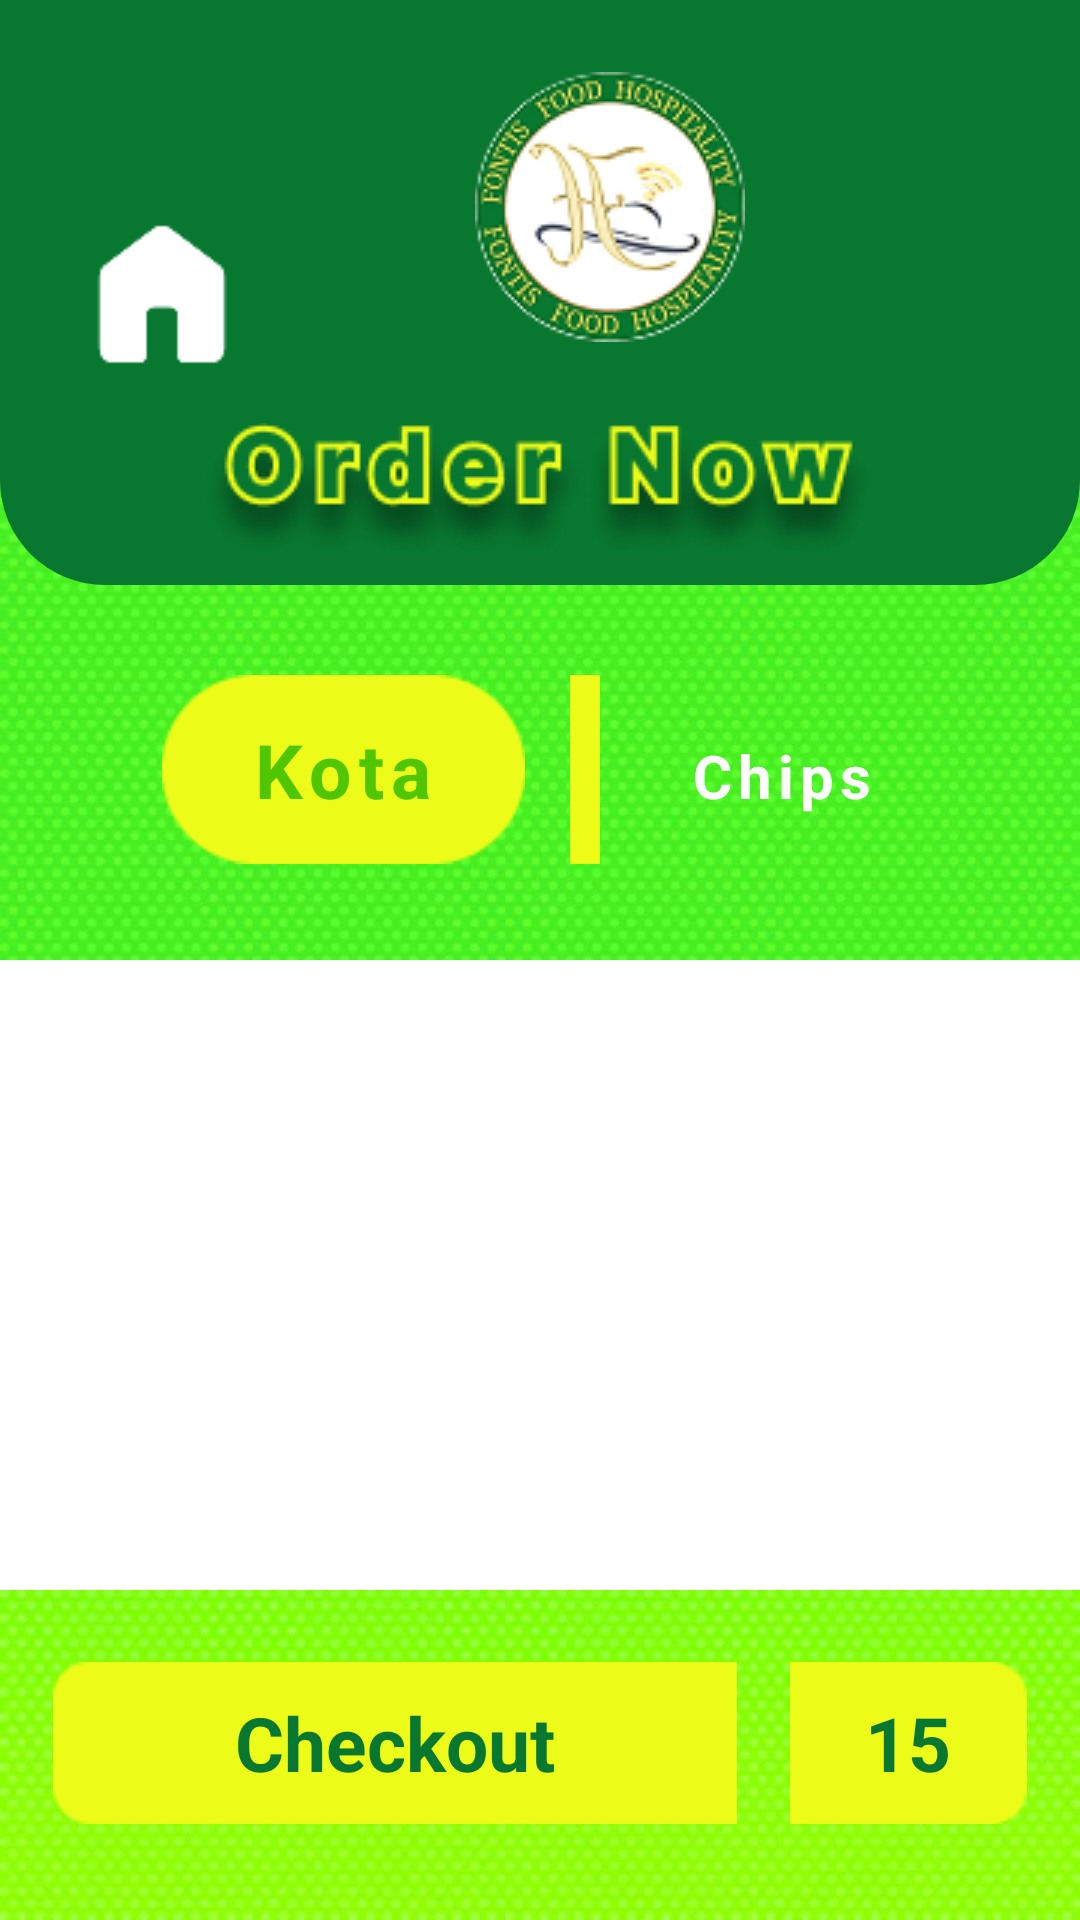

The Android layout XML behind this screen, and the referenced resources:
<!-- AndroidManifest.xml: application theme Theme.Fontis_fine_dine -->
<!-- res/layout/order_now_layout.xml -->
<?xml version="1.0" encoding="utf-8"?>
<androidx.constraintlayout.widget.ConstraintLayout xmlns:android="http://schemas.android.com/apk/res/android"
    xmlns:app="http://schemas.android.com/apk/res-auto"
    xmlns:tools="http://schemas.android.com/tools"
    android:id="@+id/main"
    android:layout_width="match_parent"
    android:layout_height="match_parent"
    android:background="@drawable/page_bg"
    tools:context=".OrderNowLayoutActivity">

    <androidx.constraintlayout.widget.ConstraintLayout
        android:id="@+id/notch_nav"
        android:layout_width="match_parent"
        android:layout_height="wrap_content"
        android:background="@drawable/notch_nav"
        android:minHeight="195dp"
        app:layout_constraintStart_toStartOf="parent"
        app:layout_constraintTop_toTopOf="parent">

        <ImageView
            android:id="@+id/backBtn"
            android:layout_width="60dp"
            android:layout_height="wrap_content"
            android:layout_marginStart="24dp"
            android:onClick="go_home"
            app:layout_constraintBottom_toBottomOf="parent"
            app:layout_constraintStart_toStartOf="parent"
            app:layout_constraintTop_toTopOf="parent"
            app:srcCompat="@drawable/home_70dp" />

        <ImageView
            android:id="@+id/imageView5"
            android:layout_width="wrap_content"
            android:layout_height="wrap_content"
            android:layout_marginBottom="8dp"
            app:layout_constraintBottom_toBottomOf="parent"
            app:layout_constraintEnd_toEndOf="parent"
            app:layout_constraintStart_toStartOf="parent"
            app:srcCompat="@drawable/order_now" />

        <ImageView
            android:id="@+id/logo"
            android:layout_width="90dp"
            android:layout_height="wrap_content"
            android:layout_marginTop="24dp"
            app:layout_constraintEnd_toEndOf="parent"
            app:layout_constraintHorizontal_bias="0.4"
            app:layout_constraintStart_toEndOf="@+id/backBtn"
            app:layout_constraintTop_toTopOf="parent"
            app:srcCompat="@drawable/logo_removebg_mini" />
    </androidx.constraintlayout.widget.ConstraintLayout>

    <LinearLayout
        android:id="@+id/selection"
        android:layout_width="wrap_content"
        android:layout_height="wrap_content"
        android:layout_gravity="center"
        android:layout_marginTop="30dp"
        android:orientation="horizontal"
        app:layout_constraintEnd_toEndOf="parent"
        app:layout_constraintStart_toStartOf="parent"
        app:layout_constraintTop_toBottomOf="@+id/notch_nav">

        <TextView
            android:id="@+id/kotaSection"
            android:layout_width="wrap_content"
            android:layout_height="wrap_content"
            android:layout_weight="1"
            android:background="@drawable/bg_category_btn"
            android:gravity="center"
            android:letterSpacing="0.1"
            android:text="Kota"
            android:textColor="#50C600"
            android:textSize="25sp"
            android:textStyle="bold" />

        <View
            android:id="@+id/divider"
            android:layout_width="10dp"
            android:layout_height="match_parent"
            android:layout_marginHorizontal="15dp"
            android:layout_weight="1"
            android:background="@color/ThemeYellow" />

        <TextView
            android:id="@+id/chipsSection"
            android:layout_width="wrap_content"
            android:layout_height="wrap_content"
            android:layout_weight="1"
            android:padding="15dp"
            android:text="Chips"
            android:letterSpacing="0.1"
            android:textColor="@color/white"
            android:textSize="20sp"
            android:textStyle="bold" />
    </LinearLayout>


    <ScrollView
        android:id="@+id/order_canvas"
        android:layout_width="match_parent"
        android:layout_height="0dp"
        android:layout_marginTop="32dp"
        android:layout_marginBottom="24dp"
        android:fillViewport="true"
        app:layout_constraintBottom_toTopOf="@+id/checkout_btn"
        app:layout_constraintStart_toStartOf="parent"
        app:layout_constraintTop_toBottomOf="@+id/selection">

        <FrameLayout
            android:id="@+id/menuCanvas"
            android:layout_width="match_parent"
            android:layout_height="wrap_content">

            <androidx.recyclerview.widget.RecyclerView
                android:id="@+id/rvFoodList"
                android:layout_width="match_parent"
                android:layout_height="match_parent"
                android:background="@color/white" />
        </FrameLayout>

    </ScrollView>

    <TextView
        android:id="@+id/checkout_btn"
        android:layout_width="wrap_content"
        android:layout_height="wrap_content"
        android:layout_marginBottom="32dp"
        android:background="@drawable/checkout_btn_bg"
        android:backgroundTint="@color/ThemeYellow"
        android:gravity="center"
        android:onClick="goto_cart_pg"
        android:text="Checkout"
        android:textColor="@color/ThemeGreen"
        android:textSize="25sp"
        android:textStyle="bold"
        app:layout_constraintBottom_toBottomOf="parent"
        app:layout_constraintEnd_toStartOf="@+id/cart_btn"
        app:layout_constraintStart_toStartOf="parent" />

    <TextView
        android:id="@+id/cart_btn"
        android:layout_width="wrap_content"
        android:layout_height="wrap_content"

        android:layout_marginBottom="32dp"
        android:background="@drawable/cart_btn_bg"
        android:gravity="center"
        android:inputType="number"
        android:onClick="goto_cart_pg"
        android:text="15"
        android:textColor="@color/ThemeGreen"
        android:textSize="25sp"
        android:textStyle="bold"
        app:layout_constraintBottom_toBottomOf="parent"
        app:layout_constraintEnd_toEndOf="parent"
        app:layout_constraintStart_toEndOf="@+id/checkout_btn" />


</androidx.constraintlayout.widget.ConstraintLayout>
<!-- resources referenced by this layout -->
<resources>
  <color name="ThemeGreen">#087830</color>
  <color name="ThemeYellow">#EDFB18</color>
  <color name="white">#FFFFFFFF</color>
  <!-- drawable bg_category_btn: png bitmap (drawable, 1137 bytes) -->
  <!-- drawable cart_btn_bg: png bitmap (drawable, 451 bytes) -->
  <!-- drawable checkout_btn_bg: png bitmap (drawable, 535 bytes) -->
  <!-- drawable home_70dp: png bitmap (drawable, 821 bytes) -->
  <!-- drawable logo_removebg_mini: png bitmap (drawable, 16089 bytes) -->
  <!-- drawable notch_nav (drawable) -->
  <?xml version="1.0" encoding="utf-8"?>
  <shape xmlns:android="http://schemas.android.com/apk/res/android">
      <solid android:color="@color/ThemeGreen" />
      <size android:height="195dp"/>
      <corners
          android:bottomLeftRadius="35dp"
          android:bottomRightRadius="35dp"/>
  </shape>
  <!-- drawable order_now: png bitmap (drawable, 11836 bytes) -->
  <!-- drawable page_bg: jpeg bitmap (drawable, 106410 bytes) -->
  <style name="Theme.Fontis_fine_dine" parent="Base.Theme.Fontis_fine_dine" />
  <style name="Base.Theme.Fontis_fine_dine" parent="Theme.Material3.DayNight.NoActionBar">
          
          
      </style>
</resources>
